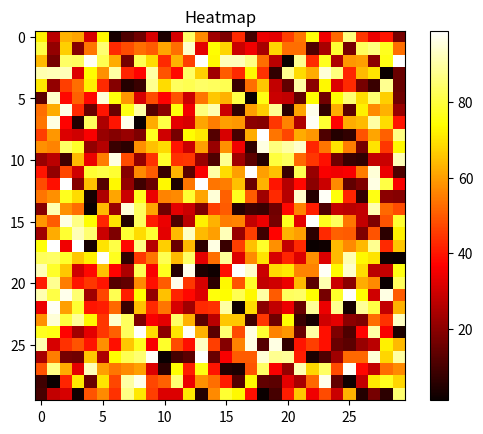

Source code (Python):
import numpy as np
import matplotlib.pyplot as plt

data = np.random.randint(1,100,(30, 30))

plt.imshow(data, cmap="hot")
plt.colorbar()

plt.title("Heatmap")
plt.show()